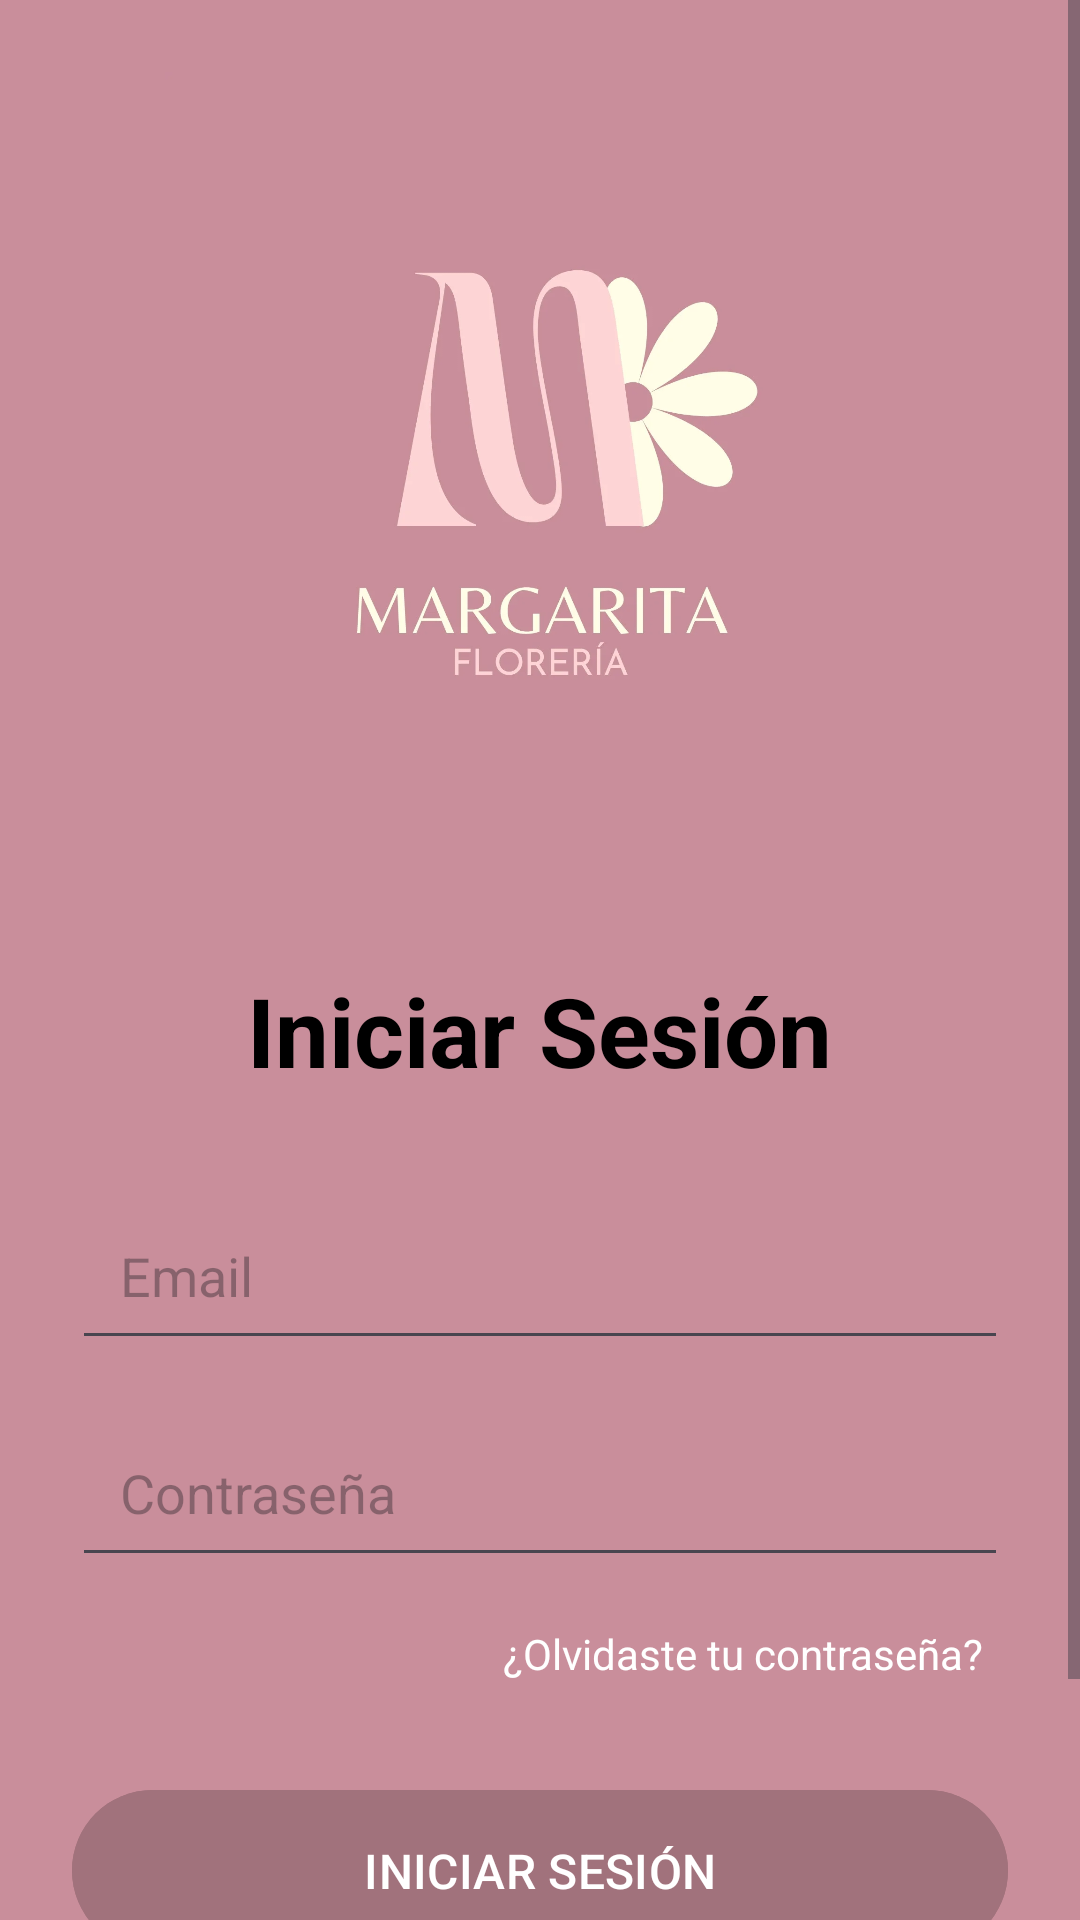

Layout XML and referenced resources for this Android screen:
<!-- AndroidManifest.xml: activity theme Theme.Material3.Light.NoActionBar -->
<!-- res/layout/activity_main.xml -->
<?xml version="1.0" encoding="utf-8"?>
<ScrollView xmlns:android="http://schemas.android.com/apk/res/android"
    android:layout_width="match_parent"
    android:layout_height="match_parent"
    android:fillViewport="true"
    android:id="@+id/main"
    android:background="@color/main">

    <LinearLayout
        android:layout_width="match_parent"
        android:layout_height="wrap_content"
        android:orientation="vertical"
        android:padding="24dp"
        android:gravity="center_horizontal">

        <ImageView
            android:layout_width="250dp"
            android:layout_height="250dp"
            android:src="@drawable/logo2"
            android:contentDescription="@string/app_name" />

        <TextView
            android:layout_width="wrap_content"
            android:layout_height="wrap_content"
            android:text="Iniciar Sesión"
            android:textSize="32sp"
            android:textStyle="bold"
            android:textColor="@android:color/black"
            android:layout_marginTop="48dp"
            android:layout_marginBottom="32dp" />

        <EditText
            android:id="@+id/et_email"
            android:layout_width="match_parent"
            android:layout_height="wrap_content"
            android:hint="Email"
            android:inputType="textEmailAddress"
            android:padding="16dp"
            android:layout_marginBottom="16dp" />

        <EditText
            android:id="@+id/et_password"
            android:layout_width="match_parent"
            android:layout_height="wrap_content"
            android:hint="Contraseña"
            android:inputType="textPassword"
            android:padding="16dp"
            android:layout_marginBottom="8dp" />

        <TextView
            android:id="@+id/tv_forgot_password"
            android:layout_width="wrap_content"
            android:layout_height="wrap_content"
            android:text="¿Olvidaste tu contraseña?"
            android:textColor="@color/white"
            android:layout_gravity="end"
            android:padding="8dp"
            android:layout_marginBottom="24dp"
            android:onClick="goToForgotPassword"/>

        <Button
            android:id="@+id/btn_login"
            android:layout_width="match_parent"
            android:layout_height="wrap_content"
            android:text="INICIAR SESIÓN"
            android:textSize="16sp"
            android:padding="16dp"
            android:layout_marginBottom="16dp"
            android:backgroundTint="@color/mainDark"
            android:textColor="@android:color/white" />

        <TextView
            android:id="@+id/tv_register"
            android:layout_width="wrap_content"
            android:layout_height="wrap_content"
            android:onClick="goToRegister"
            android:padding="8dp"
            android:text="¿No tienes cuenta? Regístrate"
            android:textColor="@color/white"
            android:textSize="16sp" />

        <ProgressBar
            android:id="@+id/progressBar"
            android:layout_width="48dp"
            android:layout_height="48dp"
            android:layout_marginTop="32dp"
            android:visibility="gone"
            android:indeterminate="true"
            android:layout_gravity="center" />

    </LinearLayout>
</ScrollView>
<!-- resources referenced by this layout -->
<resources>
  <color name="main">#c98e9b</color>
  <color name="mainDark">#a1727c</color>
  <color name="white">#FFFFFFFF</color>
  <!-- drawable logo2: webp bitmap (drawable, 22480 bytes) -->
  <string name="app_name">Florería Margarita</string>
</resources>
